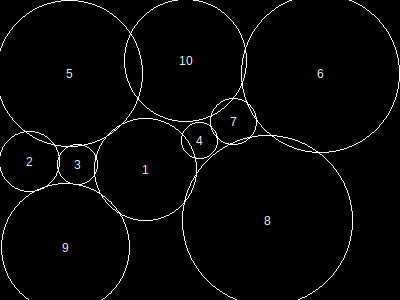

The file beside this chart, header and first rows:
, x, y, height, r, area, overlap, overflow, forwardOverlap, backwardOverlap, regionX, regionY, regionArea, regionCoveredArea, regionCıııoveredPercentage, regionOverlap, regionOverflow, regionCoveredPercentage
1, 146, 170, 89, 51, 8317, 0, 0, 0, 0, 400, 300, 120000, 96429, 0, 2287, 1262, 80.36
2, 30, 162, 52, 30, 2909, 0, 11, 0, 0, 400, 300, 120000, 96429, 0, 2287, 1262, 80.36
3, 78, 165, 35, 20, 1313, 89, 0, 0, 0, 400, 300, 120000, 96429, 0, 2287, 1262, 80.36
4, 200, 141, 32, 18, 1073, 168, 0, 0, 0, 400, 300, 120000, 96429, 0, 2287, 1262, 80.36
5, 70, 74, 127, 73, 16953, 235, 128, 0, 0, 400, 300, 120000, 96429, 0, 2287, 1262, 80.36
6, 321, 74, 137, 79, 19837, 0, 244, 0, 0, 400, 300, 120000, 96429, 0, 2287, 1262, 80.36
7, 234, 122, 40, 23, 1733, 82, 0, 0, 0, 400, 300, 120000, 96429, 0, 2287, 1262, 80.36
8, 268, 221, 148, 85, 22941, 487, 256, 0, 0, 400, 300, 120000, 96429, 0, 2287, 1262, 80.36
9, 66, 248, 111, 64, 13037, 106, 608, 0, 0, 400, 300, 120000, 96429, 0, 2287, 1262, 80.36
10, 186, 61, 106, 61, 11865, 1120, 15, 0, 0, 400, 300, 120000, 96429, 0, 2287, 1262, 80.36
